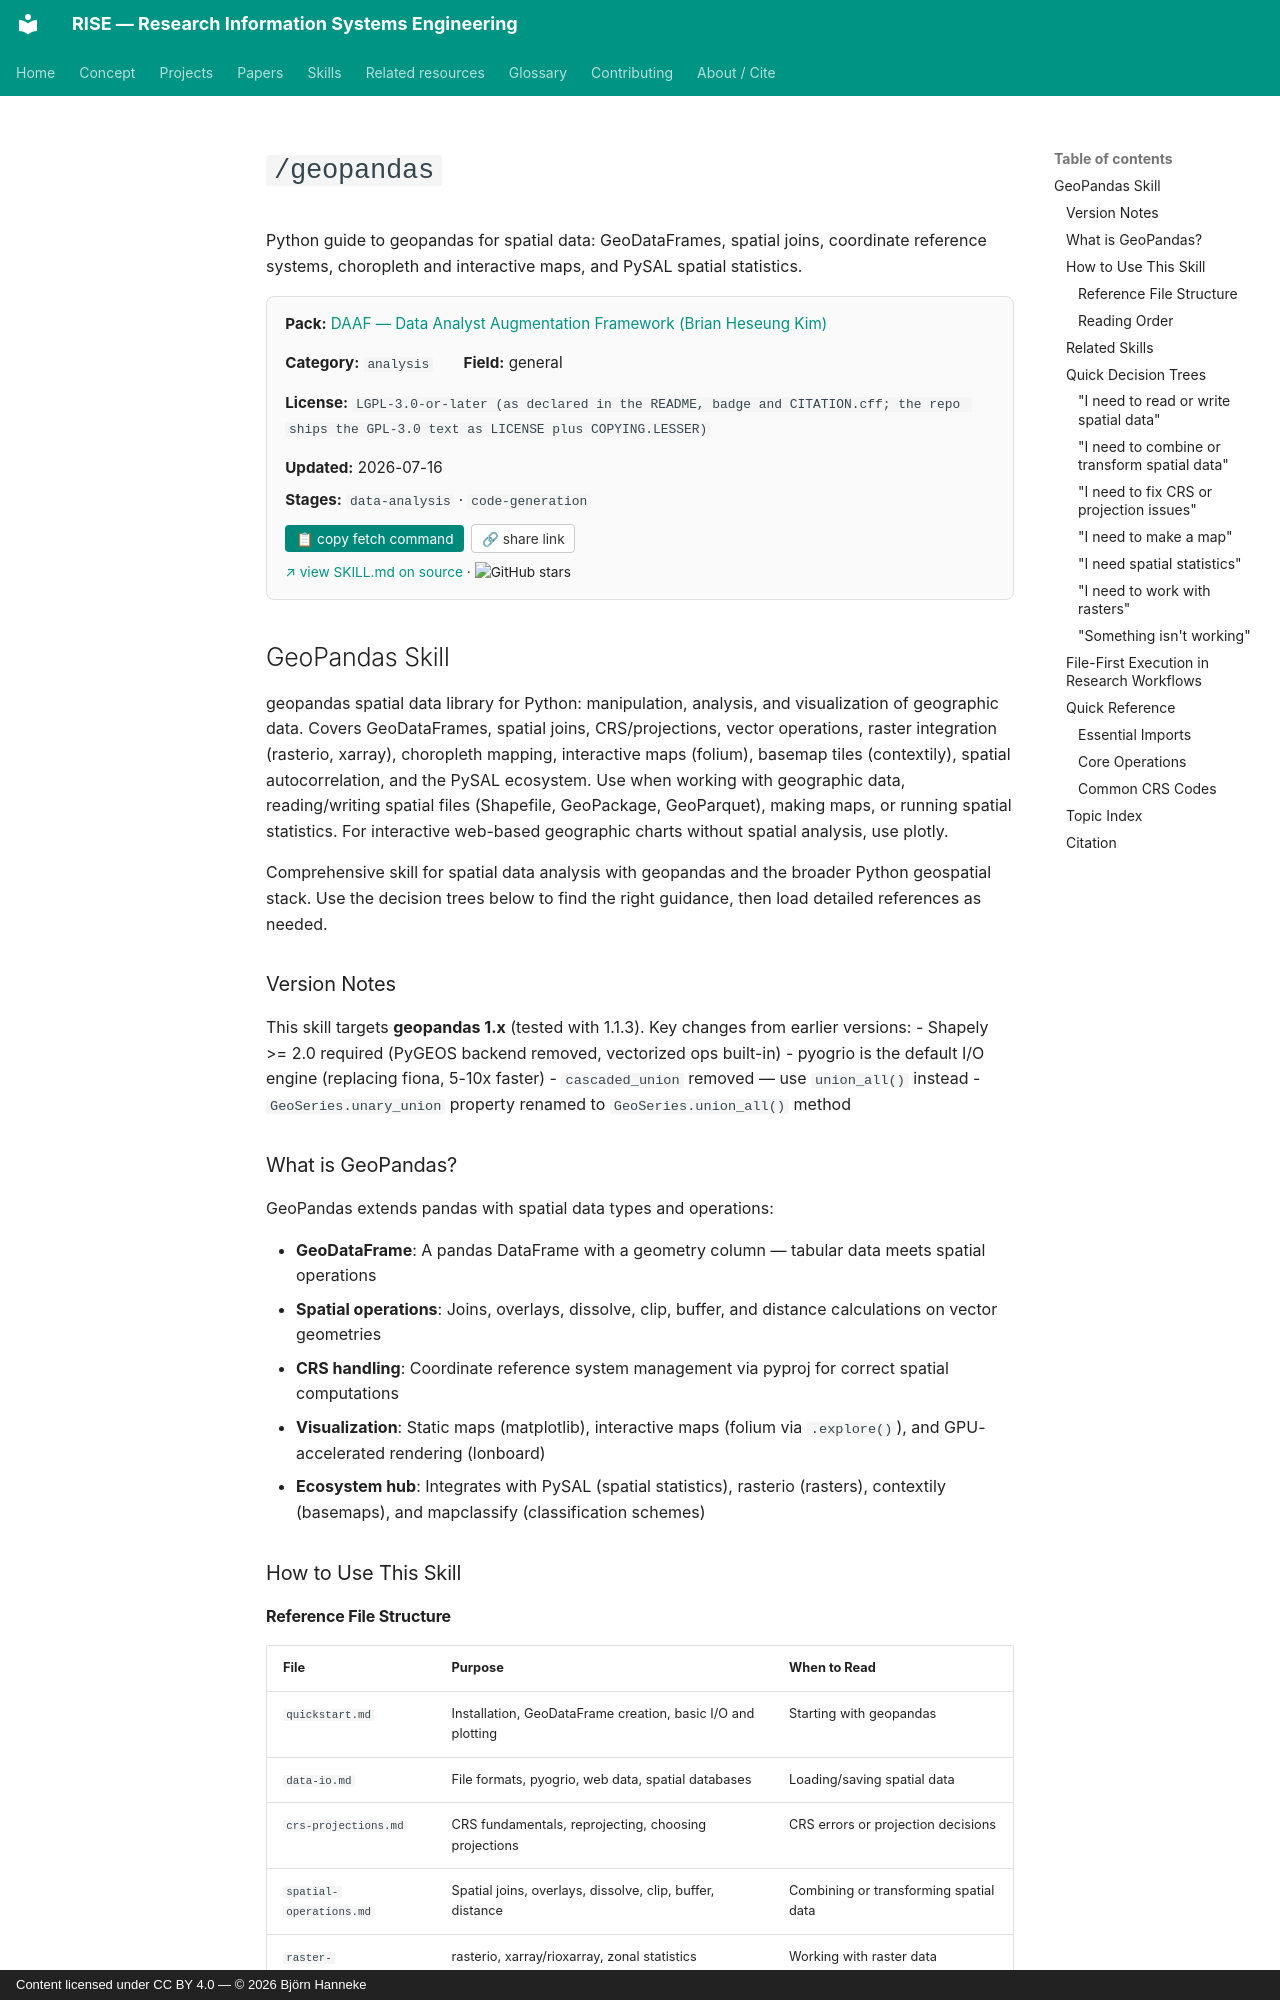

repository: bhanneke/RISE · page: skills/daaf/geopandas/index.html · generator: mkdocs · copyright: Content licensed under CC BY 4.0 — © 2026 Björn Hanneke

<!-- DO NOT EDIT — auto-copied from skills/daaf/details/geopandas.md -->

# `/geopandas`

Python guide to geopandas for spatial data: GeoDataFrames, spatial joins, coordinate reference systems, choropleth and interactive maps, and PySAL spatial statistics.

<div class="skill-card" style="background:#fafafa; border:1px solid #e0e0e0; border-radius:8px; padding:1em 1.2em; margin:1em 0 1.5em; font-size:0.95em;"><div style="display:flex; flex-wrap:wrap; gap:1em 2em; align-items:baseline;"><div><b>Pack:</b> <a href="../daaf/">DAAF — Data Analyst Augmentation Framework (Brian Heseung Kim)</a></div><div><b>Category:</b> <code>analysis</code></div><div><b>Field:</b> general</div><div><b>License:</b> <code>LGPL-3.0-or-later (as declared in the README, badge and CITATION.cff; the repo ships the GPL-3.0 text as LICENSE plus COPYING.LESSER)</code></div><div><b>Updated:</b> 2026-07-16</div></div><div style="margin-top:0.5em;"><b>Stages:</b> <code>data-analysis</code> · <code>code-generation</code></div><div style="margin-top:0.8em;"><button onclick="navigator.clipboard.writeText(`gh api repos/DAAF-Contribution-Community/daaf/contents/.claude/skills/geopandas/SKILL.md --jq .content | base64 -d`); this.textContent=&apos;&#x2713; copied&apos;;" style="background:#00897b; color:white; border:none; padding:0.4em 0.8em; border-radius:4px; cursor:pointer; font-size:0.9em; margin-right:0.5em;">&#128203; copy fetch command</button><button onclick="navigator.clipboard.writeText(&apos;https://bhanneke.github.io/RISE/skills/daaf/geopandas/&apos;); this.textContent=&apos;&#x2713; copied&apos;;" style="background:#fff; color:#333; border:1px solid #ccc; padding:0.4em 0.7em; border-radius:4px; cursor:pointer; font-size:0.9em;">&#128279; share link</button></div><div style="margin-top:0.6em; font-size:0.9em;"><a href="https://github.com/DAAF-Contribution-Community/daaf/blob/main/.claude/skills/geopandas/SKILL.md" target="_blank" rel="noopener">&#8599; view SKILL.md on source</a> &middot; <img src="https://img.shields.io/github/stars/DAAF-Contribution-Community/daaf?style=flat" alt="GitHub stars" style="vertical-align:middle;"></div></div>

## GeoPandas Skill

geopandas spatial data library for Python: manipulation, analysis, and visualization of geographic data. Covers GeoDataFrames, spatial joins, CRS/projections, vector operations, raster integration (rasterio, xarray), choropleth mapping, interactive maps (folium), basemap tiles (contextily), spatial autocorrelation, and the PySAL ecosystem. Use when working with geographic data, reading/writing spatial files (Shapefile, GeoPackage, GeoParquet), making maps, or running spatial statistics. For interactive web-based geographic charts without spatial analysis, use plotly.

Comprehensive skill for spatial data analysis with geopandas and the broader Python geospatial stack. Use the decision trees below to find the right guidance, then load detailed references as needed.

### Version Notes

This skill targets **geopandas 1.x** (tested with 1.1.3). Key changes from earlier versions:
- Shapely >= 2.0 required (PyGEOS backend removed, vectorized ops built-in)
- pyogrio is the default I/O engine (replacing fiona, 5-10x faster)
- `cascaded_union` removed — use `union_all()` instead
- `GeoSeries.unary_union` property renamed to `GeoSeries.union_all()` method
